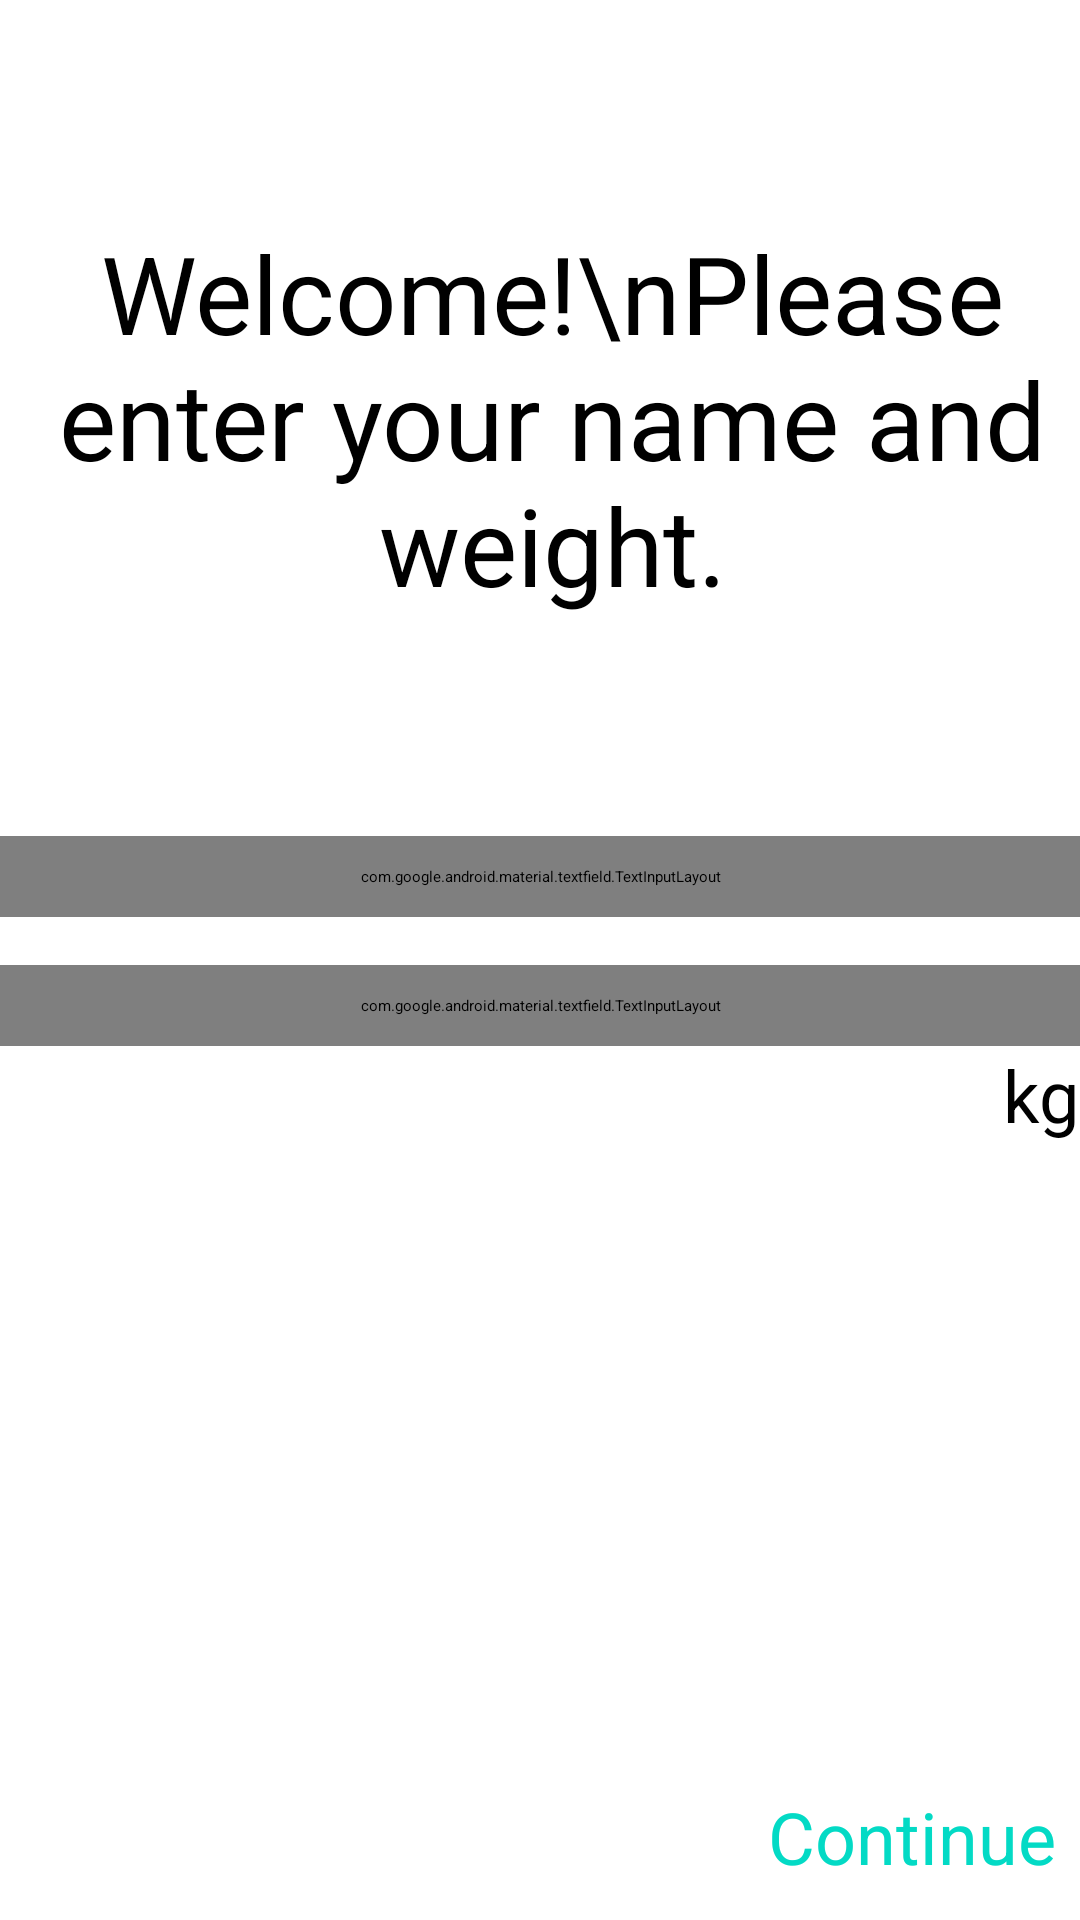

Write the Android layout XML for this screen, with the resource values it uses.
<!-- AndroidManifest.xml: application theme Theme.App.Starting -->
<!-- res/layout/fragment_setup.xml -->
<?xml version="1.0" encoding="utf-8"?>
<androidx.constraintlayout.widget.ConstraintLayout xmlns:android="http://schemas.android.com/apk/res/android"
    xmlns:app="http://schemas.android.com/apk/res-auto"
    android:layout_width="match_parent"
    android:layout_height="match_parent">

    <TextView
        android:id="@+id/tvWelcome"
        android:layout_width="wrap_content"
        android:layout_height="wrap_content"
        android:layout_marginStart="8dp"
        android:text="Welcome!\nPlease enter your name and weight."
        android:textAlignment="center"
        android:textSize="36sp"
        app:layout_constraintBottom_toTopOf="@+id/tilName"
        app:layout_constraintLeft_toLeftOf="parent"
        app:layout_constraintRight_toRightOf="parent"
        app:layout_constraintTop_toTopOf="parent" />

    <com.google.android.material.textfield.TextInputLayout
        android:id="@+id/tilName"
        android:layout_width="match_parent"
        android:layout_height="wrap_content"
        android:padding="10dp"
        app:layout_constraintBottom_toTopOf="@+id/constraintLayout"
        app:layout_constraintEnd_toEndOf="parent"
        app:layout_constraintHorizontal_bias="0.5"
        app:layout_constraintStart_toStartOf="parent"
        app:layout_constraintTop_toTopOf="parent">

        <com.google.android.material.textfield.TextInputEditText
            android:id="@+id/etName"
            android:layout_width="match_parent"
            android:layout_height="wrap_content"
            android:ems="10"
            android:hint="Your Name"
            android:inputType="textPersonName" />

    </com.google.android.material.textfield.TextInputLayout>

    <com.google.android.material.textfield.TextInputLayout
        android:id="@+id/tilWeight"
        android:layout_width="match_parent"
        android:layout_height="wrap_content"
        android:layout_marginTop="16dp"
        android:padding="10dp"
        app:layout_constraintStart_toStartOf="@+id/tilName"
        app:layout_constraintTop_toBottomOf="@+id/tilName">

        <com.google.android.material.textfield.TextInputEditText
            android:id="@+id/etWeight"
            android:layout_width="match_parent"
            android:layout_height="wrap_content"
            android:ems="10"
            android:hint="Your Weight"
            android:inputType="numberDecimal" />

    </com.google.android.material.textfield.TextInputLayout>

    <TextView
        android:id="@+id/tvWeight"
        android:layout_width="wrap_content"
        android:layout_height="wrap_content"
        android:layout_marginStart="8dp"
        android:text="kg"
        android:textSize="24sp"
        app:layout_constraintEnd_toEndOf="parent"
        app:layout_constraintTop_toBottomOf="@+id/tilWeight" />

    <androidx.constraintlayout.widget.ConstraintLayout
        android:id="@+id/constraintLayout"
        android:layout_width="match_parent"
        android:layout_height="56dp"
        android:background="@color/md_blue_900"
        android:padding="8dp"
        app:layout_constraintBottom_toBottomOf="parent"
        app:layout_constraintEnd_toEndOf="parent"
        app:layout_constraintHorizontal_bias="0.5"
        app:layout_constraintStart_toStartOf="parent">

        <TextView
            android:id="@+id/tvContinue"
            android:layout_width="wrap_content"
            android:layout_height="wrap_content"
            android:text="Continue"
            android:textColor="@color/colorAccent"
            android:textSize="24sp"
            app:layout_constraintBottom_toBottomOf="parent"
            app:layout_constraintEnd_toEndOf="parent"
            app:layout_constraintTop_toTopOf="parent" />

    </androidx.constraintlayout.widget.ConstraintLayout>


</androidx.constraintlayout.widget.ConstraintLayout>
<!-- resources referenced by this layout -->
<resources>
  <style name="Theme.App.Starting" parent="Theme.SplashScreen">
          
          <item name="android:windowSplashScreenBackground">@color/black</item>
          
          <item name="windowSplashScreenAnimatedIcon">@drawable/ic_android_black_24dp
          </item>
          
          
          <item name="postSplashScreenTheme">@style/Theme.ProjectSkelton</item>
      </style>
  <!-- drawable ic_android_black_24dp (drawable) -->
  <vector xmlns:android="http://schemas.android.com/apk/res/android"
      android:width="24dp"
      android:height="24dp"
      android:tint="#000000"
      android:viewportWidth="24"
      android:viewportHeight="24">
      <group
          android:pivotX="12"
          android:pivotY="12"
          android:scaleX="0.5"
          android:scaleY="0.5">
          <path
              android:fillColor="#FF000000"
              android:pathData="M17.6,11.48 L19.44,8.3a0.63,0.63 0,0 0,-1.09 -0.63l-1.88,3.24a11.43,11.43 0,0 0,-8.94 0L5.65,7.67a0.63,0.63 0,0 0,-1.09 0.63L6.4,11.48A10.81,10.81 0,0 0,1 20L23,20A10.81,10.81 0,0 0,17.6 11.48ZM7,17.25A1.25,1.25 0,1 1,8.25 16,1.25 1.25,0 0,1 7,17.25ZM17,17.25A1.25,1.25 0,1 1,18.25 16,1.25 1.25,0 0,1 17,17.25Z" />
      </group>
  </vector>
  <style name="AlertDialogTheme" parent="ThemeOverlay.MaterialComponents.Dialog.Alert">
          <item name="buttonBarPositiveButtonStyle">@style/PositiveButtonStyle</item>
          <item name="buttonBarNegativeButtonStyle">@style/NegativeButtonStyle</item>
      </style>
  <style name="PositiveButtonStyle" parent="Widget.MaterialComponents.Button.TextButton.Dialog">
          <item name="android:textColor">@color/colorAccent</item>
      </style>
  <style name="NegativeButtonStyle" parent="Widget.MaterialComponents.Button.TextButton.Dialog">
          <item name="android:textColor">@color/colorAccent</item>
      </style>
  <!-- not gathered from this repository: default colours our renderer supplied (Android Studio template values) -->
  <color name="black">#FF000000</color>
  <color name="colorAccent">#FF03DAC5</color>
</resources>
